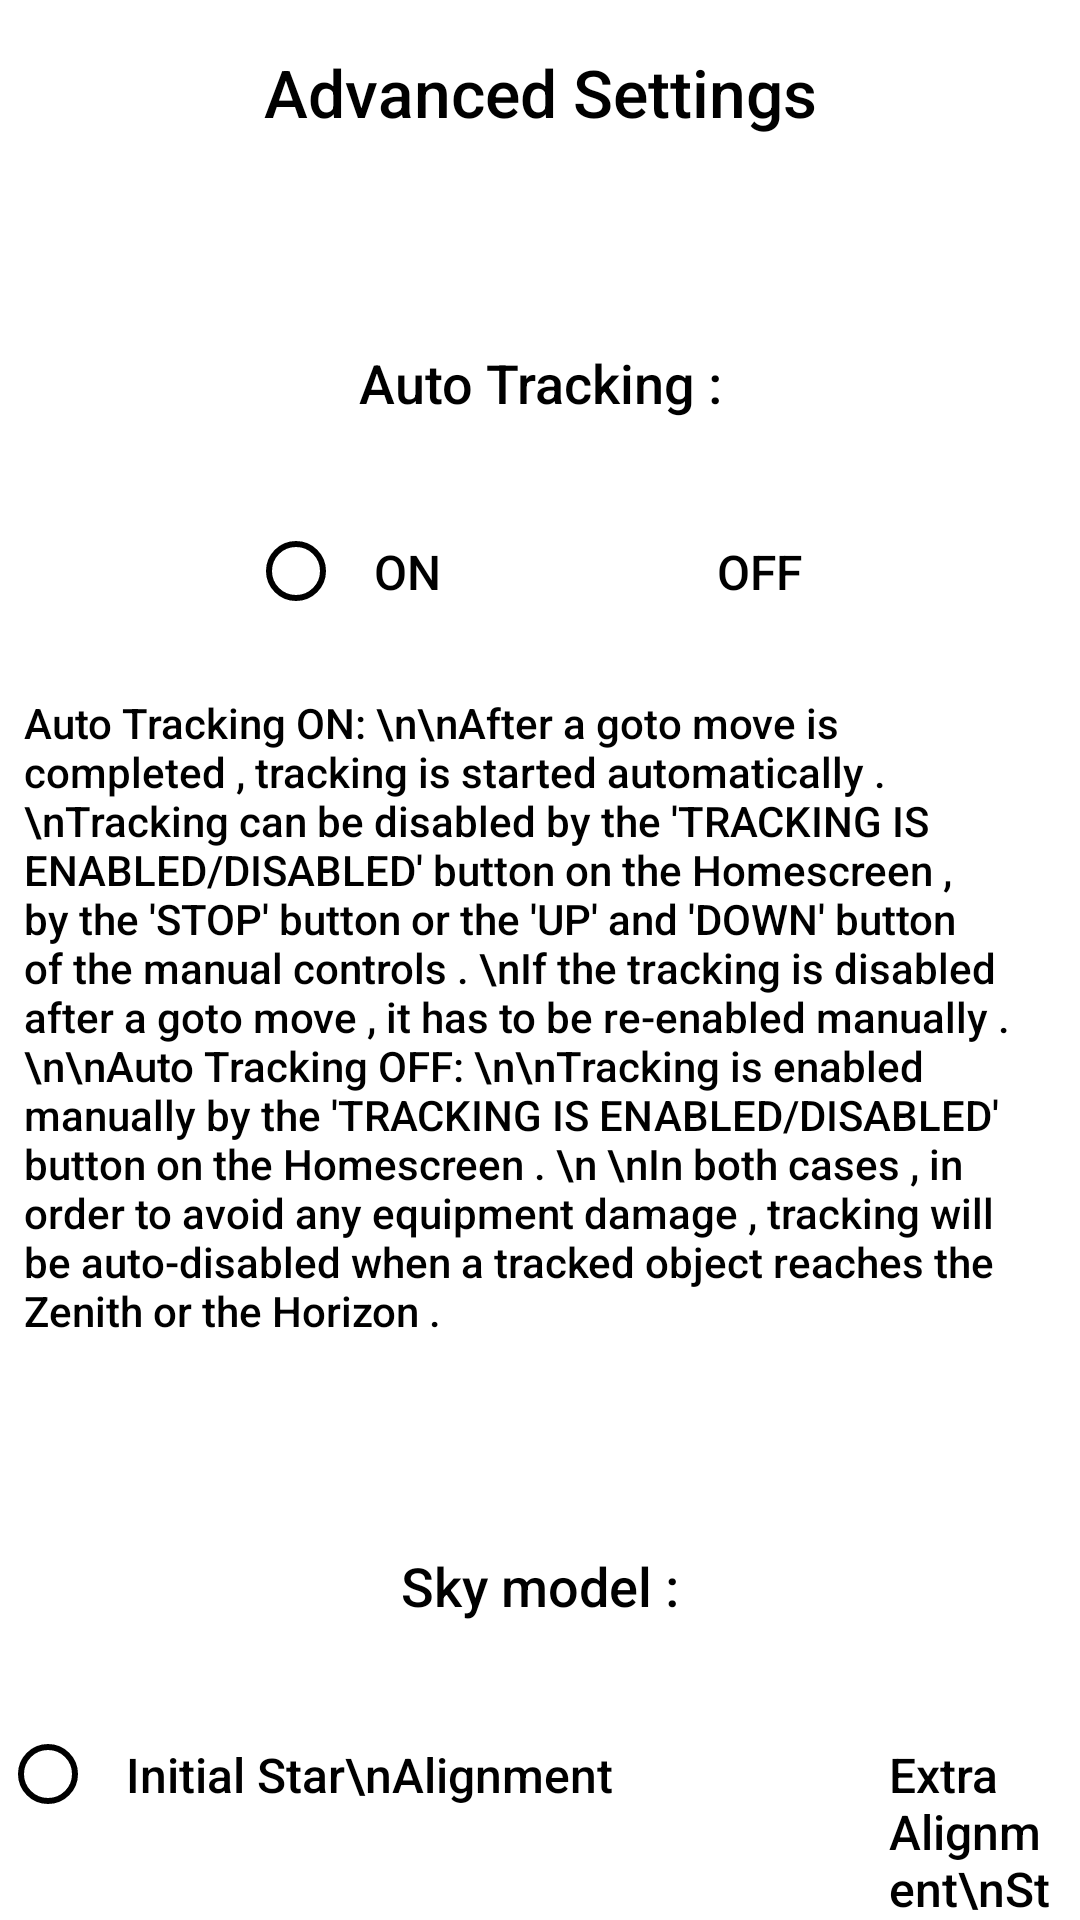

Android layout source for this screen:
<!-- AndroidManifest.xml: application theme AppTheme -->
<!-- res/layout/settings_advanced.xml -->
<?xml version="1.0" encoding="utf-8"?>
<androidx.constraintlayout.widget.ConstraintLayout xmlns:android="http://schemas.android.com/apk/res/android"
    xmlns:app="http://schemas.android.com/apk/res-auto"
    android:layout_width="match_parent"
    android:layout_height="match_parent">

    <TextView
        android:id="@+id/text_advanced_settings"
        android:layout_width="wrap_content"
        android:layout_height="wrap_content"
        android:layout_marginTop="16sp"
        android:text="Advanced Settings"
        android:textAppearance="@style/TextAppearance.AppCompat.Body2"
        android:textColor="@color/colorOff"
        android:textSize="22dp"
        app:layout_constraintEnd_toEndOf="parent"
        app:layout_constraintStart_toStartOf="parent"
        app:layout_constraintTop_toTopOf="parent" />

    <TextView
        android:id="@+id/text_auto_tracking"
        android:layout_width="wrap_content"
        android:layout_height="wrap_content"
        android:layout_marginTop="70dp"
        android:gravity="center_horizontal"
        android:text="Auto Tracking :"
        android:textAppearance="@style/TextAppearance.AppCompat.Body2"
        android:textColor="@color/colorOff"
        android:textSize="18sp"
        app:layout_constraintEnd_toEndOf="parent"
        app:layout_constraintStart_toStartOf="parent"
        app:layout_constraintTop_toBottomOf="@+id/text_advanced_settings" />

    <RadioGroup
        android:theme="@style/RadioButtonStyle"
        android:gravity="center_horizontal"
        android:orientation="horizontal"
        android:id="@+id/radio_group_auto_tracking"
        android:layout_width="match_parent"
        android:layout_height="wrap_content"
        android:layout_marginTop="30dp"
        app:layout_constraintEnd_toEndOf="parent"
        app:layout_constraintStart_toStartOf="parent"
        app:layout_constraintTop_toBottomOf="@+id/text_auto_tracking">

        <RadioButton
            android:id="@+id/radio_auto_tracking_on"
            android:layout_width="wrap_content"
            android:layout_height="wrap_content"
            android:layout_marginRight="40dp"
            android:text="ON"
            android:padding="10dp"
            android:textAppearance="@style/TextAppearance.AppCompat.Body2"
            android:textSize="16sp" />

        <RadioButton
            android:id="@+id/radio_auto_tracking_off"
            android:layout_width="wrap_content"
            android:layout_height="wrap_content"
            android:checked="true"
            android:padding="10dp"
            android:text="OFF"
            android:textAppearance="@style/TextAppearance.AppCompat.Body2"
            android:textSize="16sp" />

    </RadioGroup>

    <TextView
        android:textAppearance="@style/TextAppearance.AppCompat.Body2"
        android:textColor="@color/colorOff"
        android:id="@+id/text_info_auto_tracking"
        android:paddingLeft="8dp"
        android:paddingRight="8dp"
        android:layout_width="match_parent"
        android:layout_height="wrap_content"
        android:layout_marginTop="20dp"
        android:text="Auto Tracking ON:
\n\nAfter a goto move is completed , tracking is started automatically .
\nTracking can be disabled by the 'TRACKING IS ENABLED/DISABLED' button on the Homescreen , by the 'STOP' button or the 'UP' and 'DOWN' button of the manual controls .
\nIf the tracking is disabled after a goto move , it has to be re-enabled manually .
\n\nAuto Tracking OFF:
\n\nTracking is enabled manually by the 'TRACKING IS ENABLED/DISABLED' button on the Homescreen .
\n \nIn both cases , in order to avoid any equipment damage , tracking will be auto-disabled when a tracked object reaches the Zenith or the Horizon ."
        android:paddingStart="8dp"
        android:paddingEnd="8dp"
        app:layout_constraintStart_toStartOf="parent"
        app:layout_constraintTop_toBottomOf="@+id/radio_group_auto_tracking"/>


    <TextView
        android:id="@+id/text_sky_model"
        android:layout_width="wrap_content"
        android:layout_height="wrap_content"
        android:layout_marginTop="70dp"
        android:gravity="center_horizontal"
        android:text="Sky model :"
        android:textAppearance="@style/TextAppearance.AppCompat.Body2"
        android:textColor="@color/colorOff"
        android:textSize="18sp"
        app:layout_constraintEnd_toEndOf="parent"
        app:layout_constraintStart_toStartOf="parent"
        app:layout_constraintTop_toBottomOf="@+id/text_info_auto_tracking" />

    <RadioGroup
        android:theme="@style/RadioButtonStyle"
        android:gravity="center_horizontal"
        android:orientation="horizontal"
        android:id="@+id/radio_group_sky_model"
        android:layout_width="match_parent"
        android:layout_height="wrap_content"
        android:layout_marginTop="30dp"
        app:layout_constraintEnd_toEndOf="parent"
        app:layout_constraintStart_toStartOf="parent"
        app:layout_constraintTop_toBottomOf="@+id/text_sky_model">

         <RadioButton
            android:id="@+id/radio_initial_alignment"
            android:layout_width="wrap_content"
            android:layout_height="wrap_content"
            android:layout_marginRight="40dp"
            android:text="Initial Star\nAlignment"
            android:padding="10dp"
            android:textAppearance="@style/TextAppearance.AppCompat.Body2"
            android:textSize="16sp" />

        <RadioButton
            android:id="@+id/radio_extra_alignment_stars"
            android:layout_width="wrap_content"
            android:layout_height="wrap_content"
            android:checked="true"
            android:padding="10dp"
            android:text="Extra Alignment\nStars"
            android:textAppearance="@style/TextAppearance.AppCompat.Body2"
            android:textSize="16sp" />

    </RadioGroup>

    <TextView
        android:textAppearance="@style/TextAppearance.AppCompat.Body2"
        android:textColor="@color/colorOff"
        android:id="@+id/text_info_sky_model"
        android:paddingLeft="8dp"
        android:paddingRight="8dp"
        android:layout_width="match_parent"
        android:layout_height="wrap_content"
        android:layout_marginTop="20dp"
        android:text="Initial Star Alignment :
\n\nUse only the initial 2 , 3 , 4 or 6 Star Alignment .
\nExtra alignment points can still be added , but will be ignored unless 'Extra Alignment Stars' is selected.
\n\nExtra Alignment Stars :
\n\nUse the extra alignment points that are added to the sky model .
\nWhen there are no extra alignment points added , the initial alignment stars will be used by default ."
        android:paddingStart="8dp"
        android:paddingEnd="8dp"
        app:layout_constraintStart_toStartOf="parent"
        app:layout_constraintTop_toBottomOf="@+id/radio_group_sky_model"/>



    <TextView
        android:id="@+id/text_accuracy_during_alignment"
        android:layout_width="wrap_content"
        android:layout_height="wrap_content"
        android:layout_marginTop="50dp"
        android:gravity="center_horizontal"
        android:text="Accuracy during Star Alignment :"
        android:textAppearance="@style/TextAppearance.AppCompat.Body2"
        android:textColor="@color/colorOff"
        android:textSize="18sp"
        app:layout_constraintEnd_toEndOf="parent"
        app:layout_constraintStart_toStartOf="parent"

        app:layout_constraintTop_toBottomOf="@+id/text_info_sky_model" />

    <RadioGroup
        android:theme="@style/RadioButtonStyle"
        android:gravity="center_horizontal"
        android:orientation="horizontal"
        android:id="@+id/radio_group_accuracy_during_alignment"
        android:layout_width="match_parent"
        android:layout_height="wrap_content"
        android:layout_marginTop="30dp"
        app:layout_constraintEnd_toEndOf="parent"
        app:layout_constraintStart_toStartOf="parent"
        app:layout_constraintTop_toBottomOf="@+id/text_accuracy_during_alignment">

        <RadioButton
            android:id="@+id/radio_do_not_increase_accuracy"
            android:layout_width="wrap_content"
            android:layout_height="wrap_content"
            android:layout_marginRight="60dp"
            android:text="Normal"
            android:checked="true"
            android:textAppearance="@style/TextAppearance.AppCompat.Body2"
            android:textSize="16sp" />

        <RadioButton
            android:id="@+id/radio_increase_accuracy"
            android:layout_width="wrap_content"
            android:layout_height="wrap_content"


            android:text="Improved"
            android:textAppearance="@style/TextAppearance.AppCompat.Body2"
            android:textSize="16sp" />

    </RadioGroup>

    <TextView
        android:id="@+id/text_accuracy_during_alignment_info"
        android:textAppearance="@style/TextAppearance.AppCompat.Body2"
        android:textColor="@color/colorOff"
        android:paddingLeft="8dp"
        android:paddingRight="8dp"
        android:layout_width="match_parent"
        android:layout_height="wrap_content"
        android:layout_marginTop="20dp"
        android:text="Normal :
\n\nInitial offsets of the RA and the DEC axis will be ignored .
\nThese offsets are due to the manual positioning of the telescope at the home position by the user .
\n\nImproved :
\n\nThe initial RA and DEC axis offsets will be used .
\nThese offsets are different for each side of the meridian .
\nThe first alignment star of each side of the meridian will be used to provide the offsets to the next alignment stars , that are located in the same side .
"
        android:paddingStart="8dp"
        android:paddingEnd="8dp"
        app:layout_constraintEnd_toEndOf="parent"
        app:layout_constraintStart_toStartOf="parent"
        app:layout_constraintTop_toBottomOf="@+id/radio_group_accuracy_during_alignment" />



</androidx.constraintlayout.widget.ConstraintLayout>
<!-- resources referenced by this layout -->
<resources>
  <color name="colorOff">#000000</color>
  <style name="RadioButtonStyle" parent="Theme.AppCompat.Light">
          <item name="colorAccent">@android:color/white</item>
          <item name="android:textColorSecondary">@color/colorOff</item>
      </style>
  <style name="AppTheme" parent="Theme.MaterialComponents.Light.NoActionBar">
          
          <item name="colorPrimary">@color/colorPrimary</item>
          <item name="colorPrimaryDark">@color/colorPrimaryDark</item>
          <item name="colorAccent">@color/colorAccent</item>
      </style>
  <color name="colorPrimary">#2400EE</color>
  <color name="colorPrimaryDark">#3700B3</color>
  <color name="colorAccent">#C3DFF1</color>
</resources>
